Run: headless pygame with SDL's dummy video driver; simulated clock (each Clock.tick advances the game by its frame time, no real sleeping); random seed 0; keys injected as events and as key.get_pressed() state; mouse plan: one left click at the window centre at the start of phase 2, then a move to the lower-right quarter at the start of phase 3.
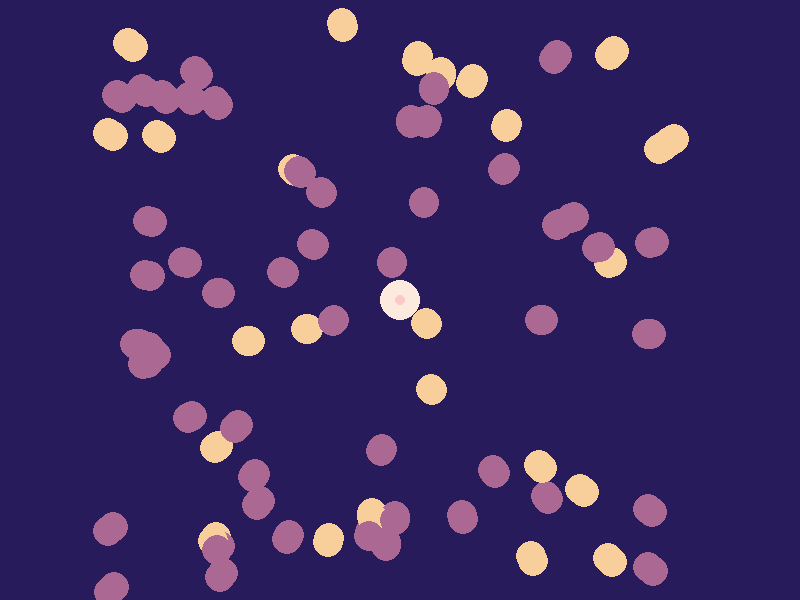
Frame 1 of 4 · flips 1–60 · no input
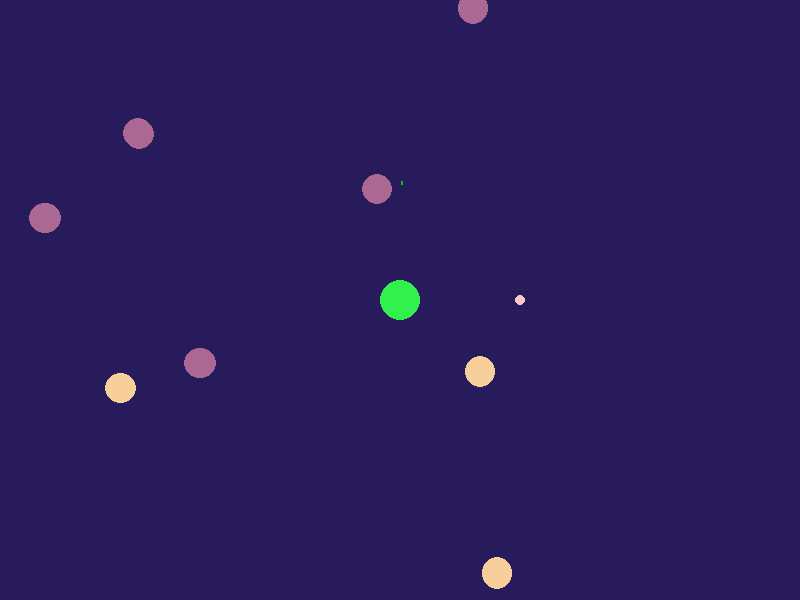
Frame 2 of 4 · flips 61–180 · clicked the window centre · tapped SPACE, RETURN · held RIGHT (→), D
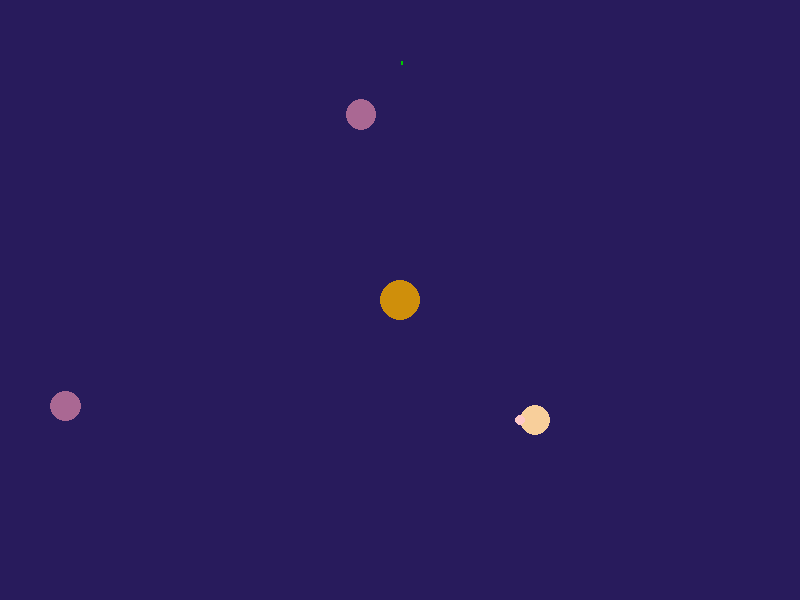
Frame 3 of 4 · flips 181–300 · moved the mouse to the lower-right quarter · held DOWN (↓), S
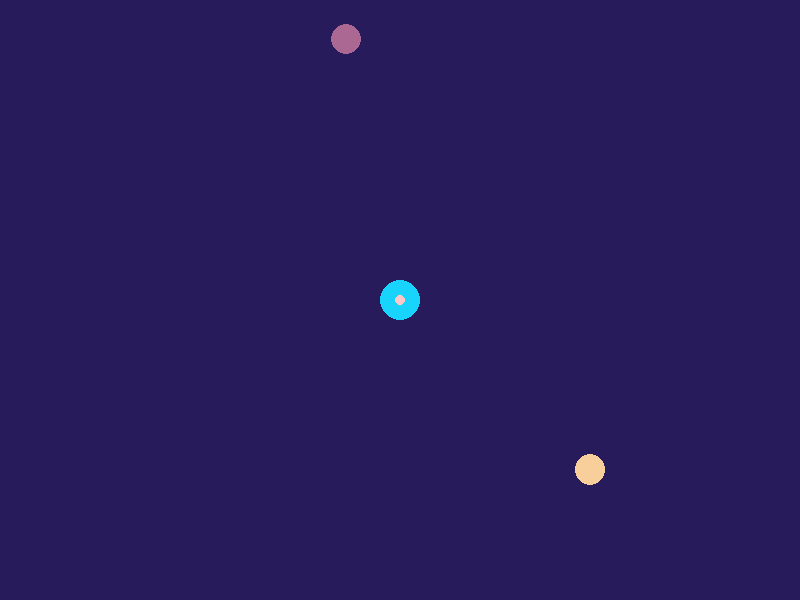
Frame 4 of 4 · flips 301–420 · held LEFT (←), A, UP (↑), W

The pygame program that drew these frames:

import pygame
import math
import random


class Attack:
    def __init__(self, coord):
        self.type_ = random.randint(1, 5)
        self.count_projectiles = 250 // self.type_
        self.projectiles = []
        for j in range(0, self.count_projectiles, (1, 5, 10, 20, 25, 50)[self.type_]):
            color = (random.randint(0, 255), random.randint(0, 255), random.randint(0, 255))
            for i in range(0, j):
                if self.type_ == 1:
                    self.projectiles.append(Projectile(coord[0], coord[1], 3, color, i % 2))
                if self.type_ == 2:
                    self.projectiles.append(Projectile(coord[0], coord[1], 5, color, i % 2))
                if self.type_ == 3:
                    self.projectiles.append(Projectile(coord[0], coord[1], 10, color, i % 2))
                if self.type_ == 4:
                    self.projectiles.append(Projectile(coord[0], coord[1], 15, color, i % 2))
            if self.type_ == 5: 
                self.projectiles.append(Projectile(coord[0], coord[1], 25, color, random.randint(0, 1)))


class Projectile:
    def __init__(self, x, y, r, color, gravity):
        self.x = x
        self.y = y
        if gravity:
            self.v = (random.randint(0, 1), random.randint(0, 500) / 100, random.randint(0, 500) / 100)
        else:
            self.v = (random.randint(0, 1), random.randint(0, 500) / 100, random.randint(0, 500) / 100 * -1)
        self.r = r
        self.color = color

    def render(self):
        pygame.draw.circle(screen, self.color, (self.x, self.y), self.r)

    def kill(self, other):
        a, b, c = (self.x, self.y, self.r)
        d, e, f = (other.x, other.y, other.r)
        if math.sqrt((a - d) ** 2 + (b - e) ** 2) > c + f:
            return False
        return True

    def move(self):
        if self.v[0] == 0:
            self.x -= self.v[1]
        else:
            self.x += self.v[1]
        self.y += self.v[-1]


class P_bullet:
    def __init__(self, x, y):
        self.x = x
        self.y = y

    def move(self):
        self.y -= 1

    def render(self):
        pygame.draw.rect(screen, (0, 200, 0), (self.x - 1, self.y, 2, 3))


class Player:
    def __init__(self, setting):
        self.x = 400
        self.y = 300
        self.r = 5
        self.setting = setting

    def move(self, x, y):
        self.x += x
        self.y += y

    def render(self):
        pygame.draw.circle(screen, (255, 200, 200), (self.x, self.y), self.r)
    
    def mouse_setting(self, pos):
        self.x, self.y = pos[0], pos[1]

    def shot(self):
        global bullets
        bullet = P_bullet(self.x, self.y)
        bullets.append(bullet)


class Screen:
    FPS = 60
    COLORS = {
        "blue": (40, 27, 92),
        "black": (0, 0, 0),
        "gray": (128, 128, 128)
    }

    def __init__(self):
        pass


projectiles = []
bullets = []
player = Player(1)
times = 0
if __name__ == '__main__':
    if player.setting:
        coord = (400, 300)
        run = True
        pygame.init()
        size = width, height = 800, 600
        screen = pygame.display.set_mode(size)
        while run:
            stage = 0
            if len(projectiles) == 0:
                a = Attack(coord)
                projectiles = a.projectiles.copy()
                coord = (random.randint(0, 800), random.randint(0, 600))
            clock = pygame.time.Clock()
            screen.fill(Screen.COLORS['blue'])
            pygame.draw.circle(screen, (random.randint(0, 255), random.randint(0, 255), random.randint(0, 255)), coord, 20)
            keys = pygame.key.get_pressed()
            for event in pygame.event.get():
                if event.type == pygame.QUIT:
                    run = False
                if event.type == pygame.MOUSEBUTTONUP:
                    player.shot()
            coord = (400, 300)
            run = True
            pygame.init()
            size = width, height = 800, 600
            screen = pygame.display.set_mode(size)
            while run:
                stage = 0
                if keys[pygame.K_SPACE]:
                    player.shot()
                if keys[pygame.K_a]:
                    player.move(-2, 0)
                if keys[pygame.K_d]:
                    player.move(2, 0)
                if keys[pygame.K_w]:
                    player.move(0, -2)
                if keys[pygame.K_s]:
                    player.move(0, 2)
                if len(projectiles) == 0 or times == 300:
                    times = 0
                    a = Attack(coord)
                    projectiles = a.projectiles.copy()
                    coord = (random.randint(0, 800), random.randint(0, 600))
                clock = pygame.time.Clock()
                screen.fill(Screen.COLORS['blue'])
                pygame.draw.circle(screen, (random.randint(0, 255), random.randint(0, 255), random.randint(0, 255)), coord, 20)
                keys = pygame.key.get_pressed()
                for event in pygame.event.get():
                    if event.type == pygame.QUIT:
                        run = False
                    if event.type == pygame.MOUSEBUTTONUP:
                        player.shot()
                    if keys[pygame.K_SPACE]:
                        player.shot()
                for i in bullets:
                    i.render()
                    i.move()
                    if i.y < 0:
                        del bullets[bullets.index(i)]
                for i in projectiles:
                    if 0 > i.x or i.x > 800 or 0 > i.y or i.y > 600:
                        del projectiles[projectiles.index(i)]
                    i.render()
                    i.move()
                    if i.kill(player):
                        print('kill')
                player.render()
                pygame.display.flip()
                clock.tick(Screen.FPS)
                times += 1
                if stage < 255:
                    stage += 1
                for i in bullets:
                    i.render()
                    i.move()
                    if i.y < 0:
                        del bullets[bullets.index(i)]
                for i in projectiles:
                    if 0 > i.x or i.x > 800 or 0 > i.y or i.y > 600:
                        del projectiles[projectiles.index(i)]
                    i.render()
                    i.move()
                    if i.kill(player):
                        pass
                player.render()
                pygame.display.flip()
                clock.tick(Screen.FPS)
                if stage < 255:
                    stage += 1
    else:
        coord = (400, 300)
        run = True
        pygame.init()
        size = width, height = 800, 600
        screen = pygame.display.set_mode(size)
        while run:
            stage = 0
            if len(projectiles) == 0 or times == 300:
                times = 0
                a = Attack(coord)
                projectiles = a.projectiles.copy()
                coord = (random.randint(0, 800), random.randint(0, 600))
            clock = pygame.time.Clock()
            screen.fill(Screen.COLORS['blue'])
            pygame.draw.circle(screen, (random.randint(0, 255), random.randint(0, 255), random.randint(0, 255)), coord, 20)
            keys = pygame.key.get_pressed()
            for event in pygame.event.get():
                if event.type == pygame.MOUSEMOTION:
                    player.mouse_setting(event.pos)
                if event.type == pygame.QUIT:
                    run = False
                if event.type == pygame.MOUSEBUTTONUP:
                    player.shot()
                if keys[pygame.K_SPACE]:
                    player.shot()
            for i in bullets:
                i.render()
                i.move()
                if i.y < 0:
                    del bullets[bullets.index(i)]
            for i in projectiles:
                if 0 > i.x or i.x > 800 or 0 > i.y or i.y > 600:
                    del projectiles[projectiles.index(i)]
                i.render()
                i.move()
                if i.kill(player):
                    print('kill')
            player.render()
            pygame.display.flip()
            clock.tick(Screen.FPS)
            times += 1
            if stage < 255:
                stage += 1
